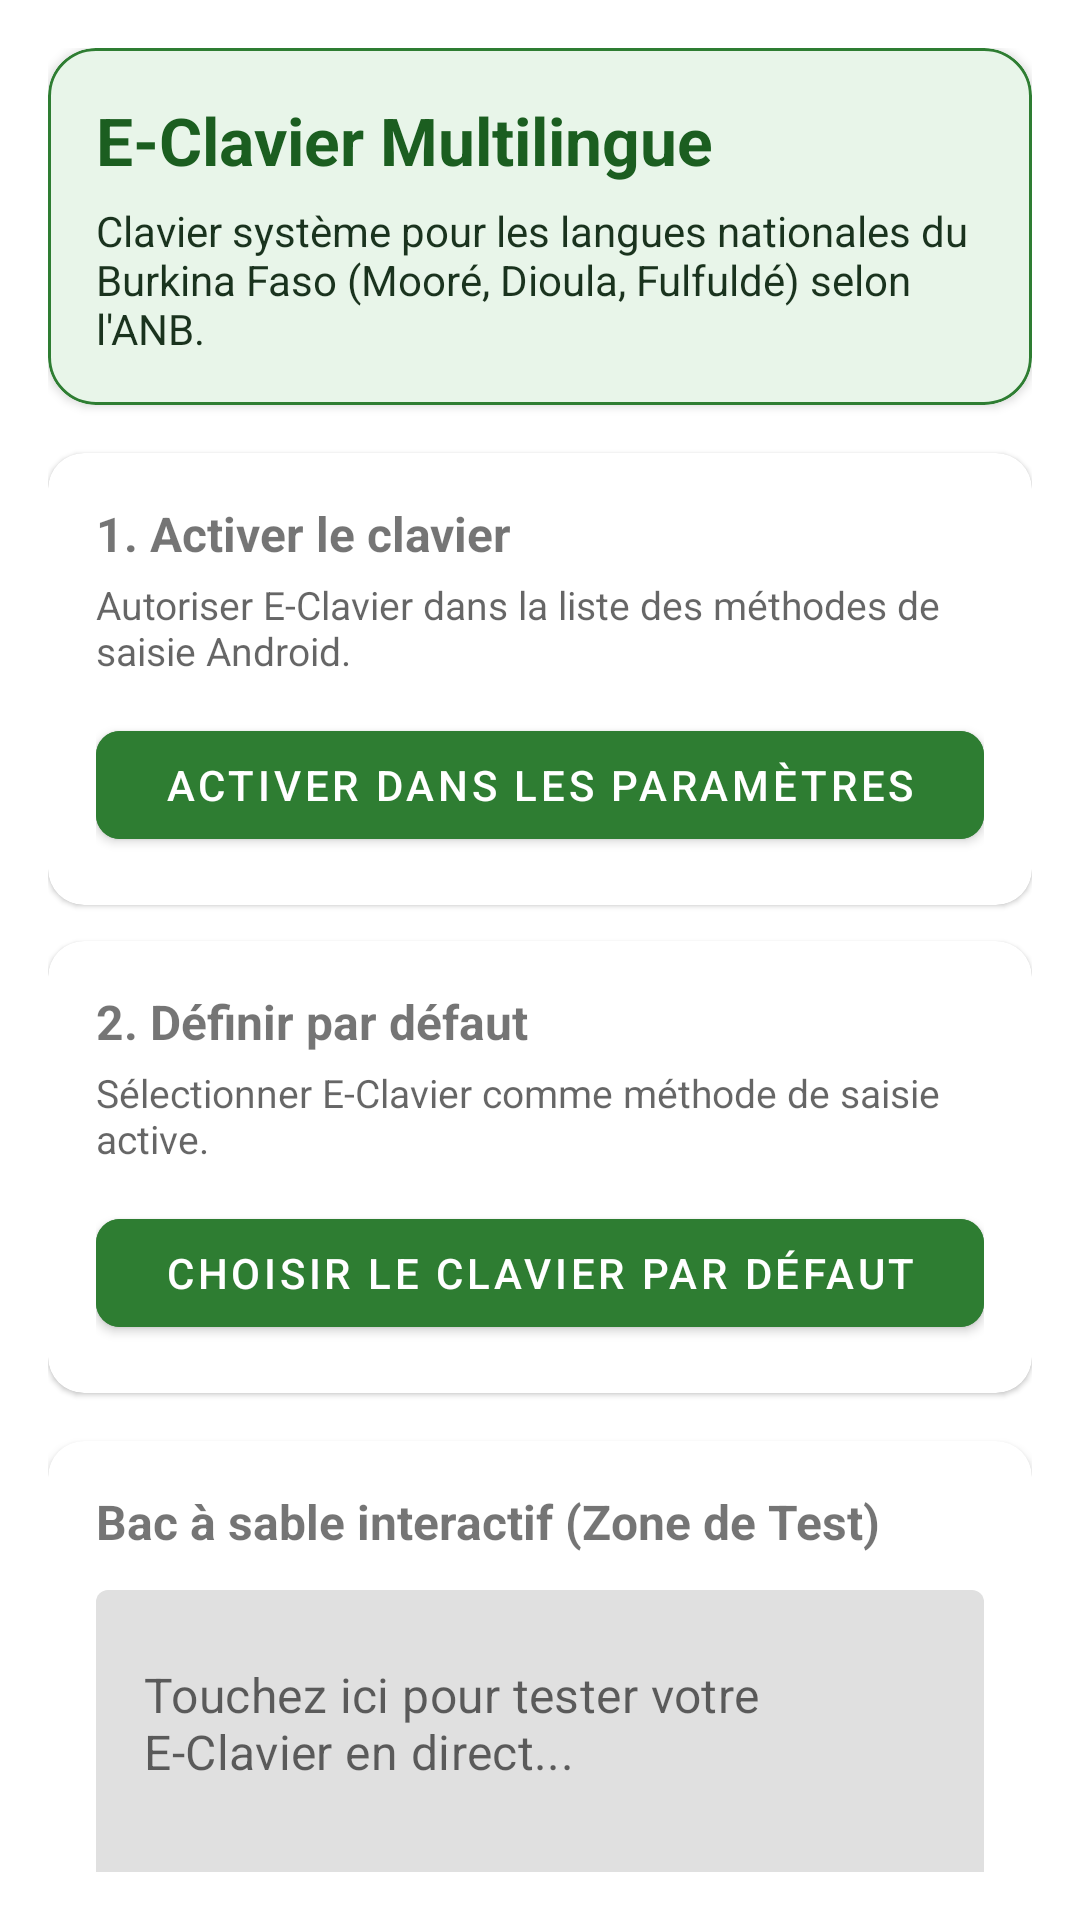

Produce the Android XML layout that renders to this screen, including the resource entries it uses.
<!-- AndroidManifest.xml: application theme Theme.EClavier -->
<!-- res/layout/fragment_home.xml -->
<?xml version="1.0" encoding="utf-8"?>
<androidx.core.widget.NestedScrollView xmlns:android="http://schemas.android.com/apk/res/android"
    xmlns:app="http://schemas.android.com/apk/res-auto"
    android:layout_width="match_parent"
    android:layout_height="match_parent"
    android:fillViewport="true"
    android:padding="16dp">

    <LinearLayout
        android:layout_width="match_parent"
        android:layout_height="wrap_content"
        android:orientation="vertical">

        
        <com.google.android.material.card.MaterialCardView
            android:layout_width="match_parent"
            android:layout_height="wrap_content"
            android:layout_marginBottom="16dp"
            app:cardCornerRadius="16dp"
            app:cardElevation="2dp"
            app:strokeWidth="1dp"
            app:strokeColor="@color/brand_green">

            <LinearLayout
                android:layout_width="match_parent"
                android:layout_height="wrap_content"
                android:background="@color/brand_green_light"
                android:orientation="vertical"
                android:padding="16dp">

                <TextView
                    android:layout_width="wrap_content"
                    android:layout_height="wrap_content"
                    android:text="@string/home_title"
                    android:textColor="@color/brand_green_dark"
                    android:textSize="22sp"
                    android:textStyle="bold" />

                <TextView
                    android:layout_width="wrap_content"
                    android:layout_height="wrap_content"
                    android:layout_marginTop="6dp"
                    android:text="@string/home_subtitle"
                    android:textColor="@color/text_primary_light"
                    android:textSize="14sp" />
            </LinearLayout>
        </com.google.android.material.card.MaterialCardView>

        
        <com.google.android.material.card.MaterialCardView
            android:id="@+id/card_step1"
            android:layout_width="match_parent"
            android:layout_height="wrap_content"
            android:layout_marginBottom="12dp"
            app:cardCornerRadius="12dp"
            app:cardElevation="1dp">

            <LinearLayout
                android:layout_width="match_parent"
                android:layout_height="wrap_content"
                android:orientation="vertical"
                android:padding="16dp">

                <LinearLayout
                    android:layout_width="match_parent"
                    android:layout_height="wrap_content"
                    android:gravity="center_vertical"
                    android:orientation="horizontal">

                    <ImageView
                        android:id="@+id/iv_step1_status"
                        android:layout_width="24dp"
                        android:layout_height="24dp"
                        android:layout_marginEnd="8dp"
                        android:src="@drawable/ic_check_circle"
                        android:visibility="gone" />

                    <TextView
                        android:layout_width="0dp"
                        android:layout_height="wrap_content"
                        android:layout_weight="1"
                        android:text="@string/step1_title"
                        android:textSize="16sp"
                        android:textStyle="bold" />
                </LinearLayout>

                <TextView
                    android:id="@+id/tv_step1_desc"
                    android:layout_width="wrap_content"
                    android:layout_height="wrap_content"
                    android:layout_marginTop="4dp"
                    android:text="@string/step1_desc"
                    android:textColor="?android:attr/textColorSecondary"
                    android:textSize="13sp" />

                <com.google.android.material.button.MaterialButton
                    android:id="@+id/btn_step1"
                    android:layout_width="match_parent"
                    android:layout_height="wrap_content"
                    android:layout_marginTop="12dp"
                    android:backgroundTint="@color/brand_green"
                    android:text="@string/step1_btn"
                    app:cornerRadius="8dp" />
            </LinearLayout>
        </com.google.android.material.card.MaterialCardView>

        
        <com.google.android.material.card.MaterialCardView
            android:id="@+id/card_step2"
            android:layout_width="match_parent"
            android:layout_height="wrap_content"
            android:layout_marginBottom="16dp"
            app:cardCornerRadius="12dp"
            app:cardElevation="1dp">

            <LinearLayout
                android:layout_width="match_parent"
                android:layout_height="wrap_content"
                android:orientation="vertical"
                android:padding="16dp">

                <LinearLayout
                    android:layout_width="match_parent"
                    android:layout_height="wrap_content"
                    android:gravity="center_vertical"
                    android:orientation="horizontal">

                    <ImageView
                        android:id="@+id/iv_step2_status"
                        android:layout_width="24dp"
                        android:layout_height="24dp"
                        android:layout_marginEnd="8dp"
                        android:src="@drawable/ic_check_circle"
                        android:visibility="gone" />

                    <TextView
                        android:layout_width="0dp"
                        android:layout_height="wrap_content"
                        android:layout_weight="1"
                        android:text="@string/step2_title"
                        android:textSize="16sp"
                        android:textStyle="bold" />
                </LinearLayout>

                <TextView
                    android:id="@+id/tv_step2_desc"
                    android:layout_width="wrap_content"
                    android:layout_height="wrap_content"
                    android:layout_marginTop="4dp"
                    android:text="@string/step2_desc"
                    android:textColor="?android:attr/textColorSecondary"
                    android:textSize="13sp" />

                <com.google.android.material.button.MaterialButton
                    android:id="@+id/btn_step2"
                    android:layout_width="match_parent"
                    android:layout_height="wrap_content"
                    android:layout_marginTop="12dp"
                    android:backgroundTint="@color/brand_green"
                    android:text="@string/step2_btn"
                    app:cornerRadius="8dp" />
            </LinearLayout>
        </com.google.android.material.card.MaterialCardView>

        
        <com.google.android.material.card.MaterialCardView
            android:layout_width="match_parent"
            android:layout_height="wrap_content"
            android:layout_marginBottom="16dp"
            app:cardCornerRadius="12dp"
            app:cardElevation="2dp">

            <LinearLayout
                android:layout_width="match_parent"
                android:layout_height="wrap_content"
                android:orientation="vertical"
                android:padding="16dp">

                <TextView
                    android:layout_width="wrap_content"
                    android:layout_height="wrap_content"
                    android:text="@string/sandbox_title"
                    android:textSize="16sp"
                    android:textStyle="bold" />

                <com.google.android.material.textfield.TextInputLayout
                    android:layout_width="match_parent"
                    android:layout_height="wrap_content"
                    android:layout_marginTop="12dp"
                    app:boxStrokeColor="@color/brand_green"
                    app:hintEnabled="false">

                    <com.google.android.material.textfield.TextInputEditText
                        android:id="@+id/et_sandbox"
                        android:layout_width="match_parent"
                        android:layout_height="140dp"
                        android:gravity="top|start"
                        android:hint="@string/sandbox_hint"
                        android:inputType="textMultiLine"
                        android:scrollbars="vertical"
                        android:textSize="16sp" />
                </com.google.android.material.textfield.TextInputLayout>

                <LinearLayout
                    android:layout_width="match_parent"
                    android:layout_height="wrap_content"
                    android:layout_marginTop="12dp"
                    android:gravity="end"
                    android:orientation="horizontal">

                    <com.google.android.material.button.MaterialButton
                        android:id="@+id/btn_sandbox_clear"
                        style="@style/Widget.MaterialComponents.Button.OutlinedButton"
                        android:layout_width="wrap_content"
                        android:layout_height="wrap_content"
                        android:layout_marginEnd="8dp"
                        android:text="@string/btn_clear"
                        app:cornerRadius="8dp"
                        app:strokeColor="@color/brand_green" />

                    <com.google.android.material.button.MaterialButton
                        android:id="@+id/btn_sandbox_copy"
                        android:layout_width="wrap_content"
                        android:layout_height="wrap_content"
                        android:backgroundTint="@color/brand_green"
                        android:text="@string/btn_copy"
                        app:cornerRadius="8dp" />
                </LinearLayout>
            </LinearLayout>
        </com.google.android.material.card.MaterialCardView>

    </LinearLayout>
</androidx.core.widget.NestedScrollView>
<!-- resources referenced by this layout -->
<resources>
  <color name="brand_green">#2E7D32</color>
  <color name="brand_green_dark">#1B5E20</color>
  <color name="brand_green_light">#E8F5E9</color>
  <color name="text_primary_light">#1A331E</color>
  <!-- drawable ic_check_circle (drawable) -->
  <vector xmlns:android="http://schemas.android.com/apk/res/android"
      android:width="24dp"
      android:height="24dp"
      android:viewportWidth="24"
      android:viewportHeight="24">
      <path
          android:fillColor="#FF2E7D32"
          android:pathData="M12,2C6.48,2 2,6.48 2,12s4.48,10 10,10 10,-4.48 10,-10S17.52,2 12,2zM10,17l-5,-5 1.41,-1.41L10,14.17l7.59,-7.59L19,8l-9,9z"/>
  </vector>
  <string name="btn_clear">Effacer</string>
  <string name="btn_copy">Copier le texte</string>
  <string name="home_subtitle">Clavier système pour les langues nationales du Burkina Faso (Mooré, Dioula, Fulfuldé) selon l\'ANB.</string>
  <string name="home_title">E-Clavier Multilingue</string>
  <string name="sandbox_hint">Touchez ici pour tester votre E-Clavier en direct...</string>
  <string name="sandbox_title">Bac à sable interactif (Zone de Test)</string>
  <string name="step1_btn">Activer dans les paramètres</string>
  <string name="step1_desc">Autoriser E-Clavier dans la liste des méthodes de saisie Android.</string>
  <string name="step1_title">1. Activer le clavier</string>
  <string name="step2_btn">Choisir le clavier par défaut</string>
  <string name="step2_desc">Sélectionner E-Clavier comme méthode de saisie active.</string>
  <string name="step2_title">2. Définir par défaut</string>
  <style name="Theme.EClavier" parent="Theme.MaterialComponents.DayNight.NoActionBar">
          <item name="colorPrimary">@color/brand_green</item>
          <item name="colorPrimaryVariant">@color/brand_green_dark</item>
          <item name="colorOnPrimary">@color/white</item>
          <item name="colorSecondary">@color/brand_orange</item>
          <item name="colorSecondaryVariant">@color/brand_orange</item>
          <item name="colorOnSecondary">@color/white</item>
          <item name="android:statusBarColor">?attr/colorPrimaryVariant</item>
      </style>
  <color name="white">#FFFFFF</color>
  <color name="brand_orange">#E65100</color>
</resources>
